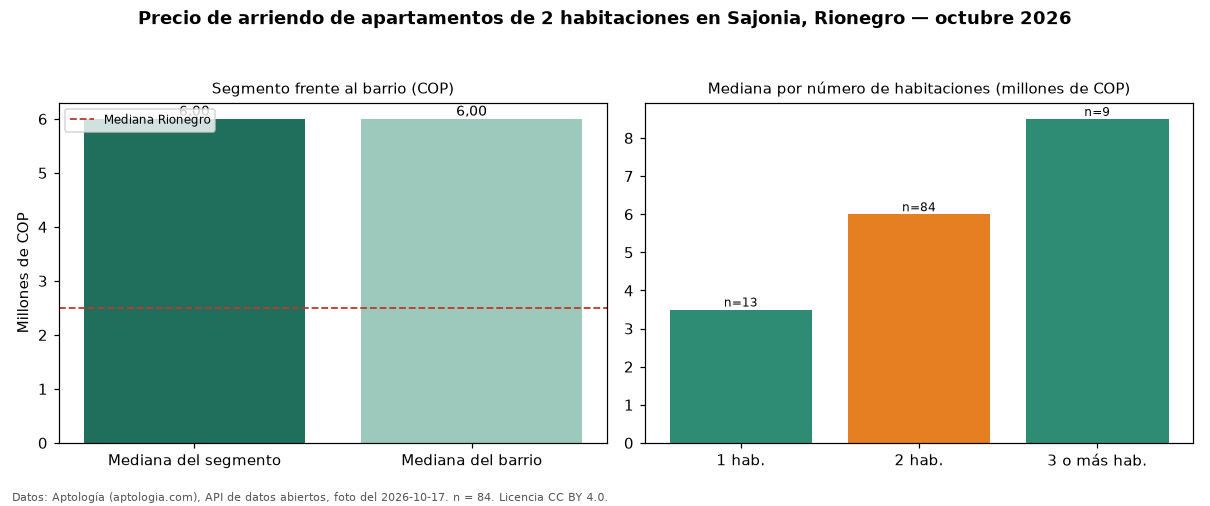

Values plotted in this chart, from the file beside it:
seccion, metrica, valor_cop, n
precio, mediana, 6000000, 84
habitaciones, 1, 3500000, 13
habitaciones, 2, 6000000, 84
habitaciones, 3+, 8500000, 9
barrio, mediana_barrio_todos_los_tamanos, 6000000, 107
ciudad, mediana_ciudad, 2500000, 
fuente, fecha_foto, 2026-10-17, 
fuente, atribucion, https://www.aptologia.com/arriendo/rione…, 
